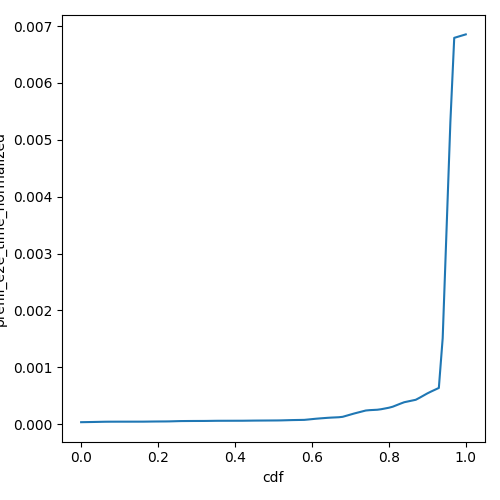

The data file committed next to this chart (first rows):
cdf, prefill_e2e_time_normalized
0.0, 3.542608625932455e-05
0.01, 3.659647783276468e-05
0.02, 3.7766869406204815e-05
0.03, 3.8937260979644955e-05
0.04, 4.030846804951194e-05
0.05, 4.173824630583676e-05
0.06, 4.316802456216159e-05
0.07, 4.394039693665952e-05
0.08, 4.41713762320059e-05
0.09, 4.440235552735228e-05
0.1, 4.456679817865798e-05
0.11, 4.459151387747825e-05
0.12, 4.4616229576298524e-05
0.13, 4.464600349487967e-05
0.14, 4.472298746456234e-05
0.15, 4.4799971434245e-05
0.16, 4.4876955403927665e-05
0.17, 4.5646751642715255e-05
0.18, 4.6519186736185054e-05
0.19, 4.739162182965485e-05
0.2, 4.793032612697638e-05
0.21, 4.8285478486416365e-05
0.22, 4.864063084585634e-05
0.23, 4.965478838883798e-05
0.24, 5.158141464749267e-05
0.25, 5.350804090614737e-05
0.26, 5.5159906575725025e-05
0.27, 5.566693645748166e-05
0.28, 5.6173966339238296e-05
0.29, 5.6680996220994925e-05
0.3, 5.6878063658650386e-05
0.31, 5.70647990148358e-05
0.32, 5.725153437102122e-05
0.33, 5.796522470787817e-05
0.34, 5.8862203733664345e-05
0.35, 5.975918275945052e-05
0.36, 6.0263609059982646e-05
0.37, 6.04000171805891e-05
0.38, 6.053642530119556e-05
0.39, 6.067092728197575e-05
0.4, 6.08007698098473e-05
0.41, 6.093061233771884e-05
0.42, 6.110401014813957e-05
0.43, 6.190895955552354e-05
0.44, 6.271390896290751e-05
0.45, 6.351885837029148e-05
0.46, 6.3997346602682e-05
0.47, 6.441305383988145e-05
0.48, 6.482876107708092e-05
0.49, 6.526748925033904e-05
0.5, 6.57207569621605e-05
0.51, 6.617402467398195e-05
0.52, 6.717878245363721e-05
0.53, 6.905673284069596e-05
0.54, 7.093468322775472e-05
0.55, 7.269386600611872e-05
0.56, 7.383545721927008e-05
0.57, 7.497704843242143e-05
0.58, 7.611863964557279e-05
0.59, 8.24956381580576e-05
... 41 more rows
